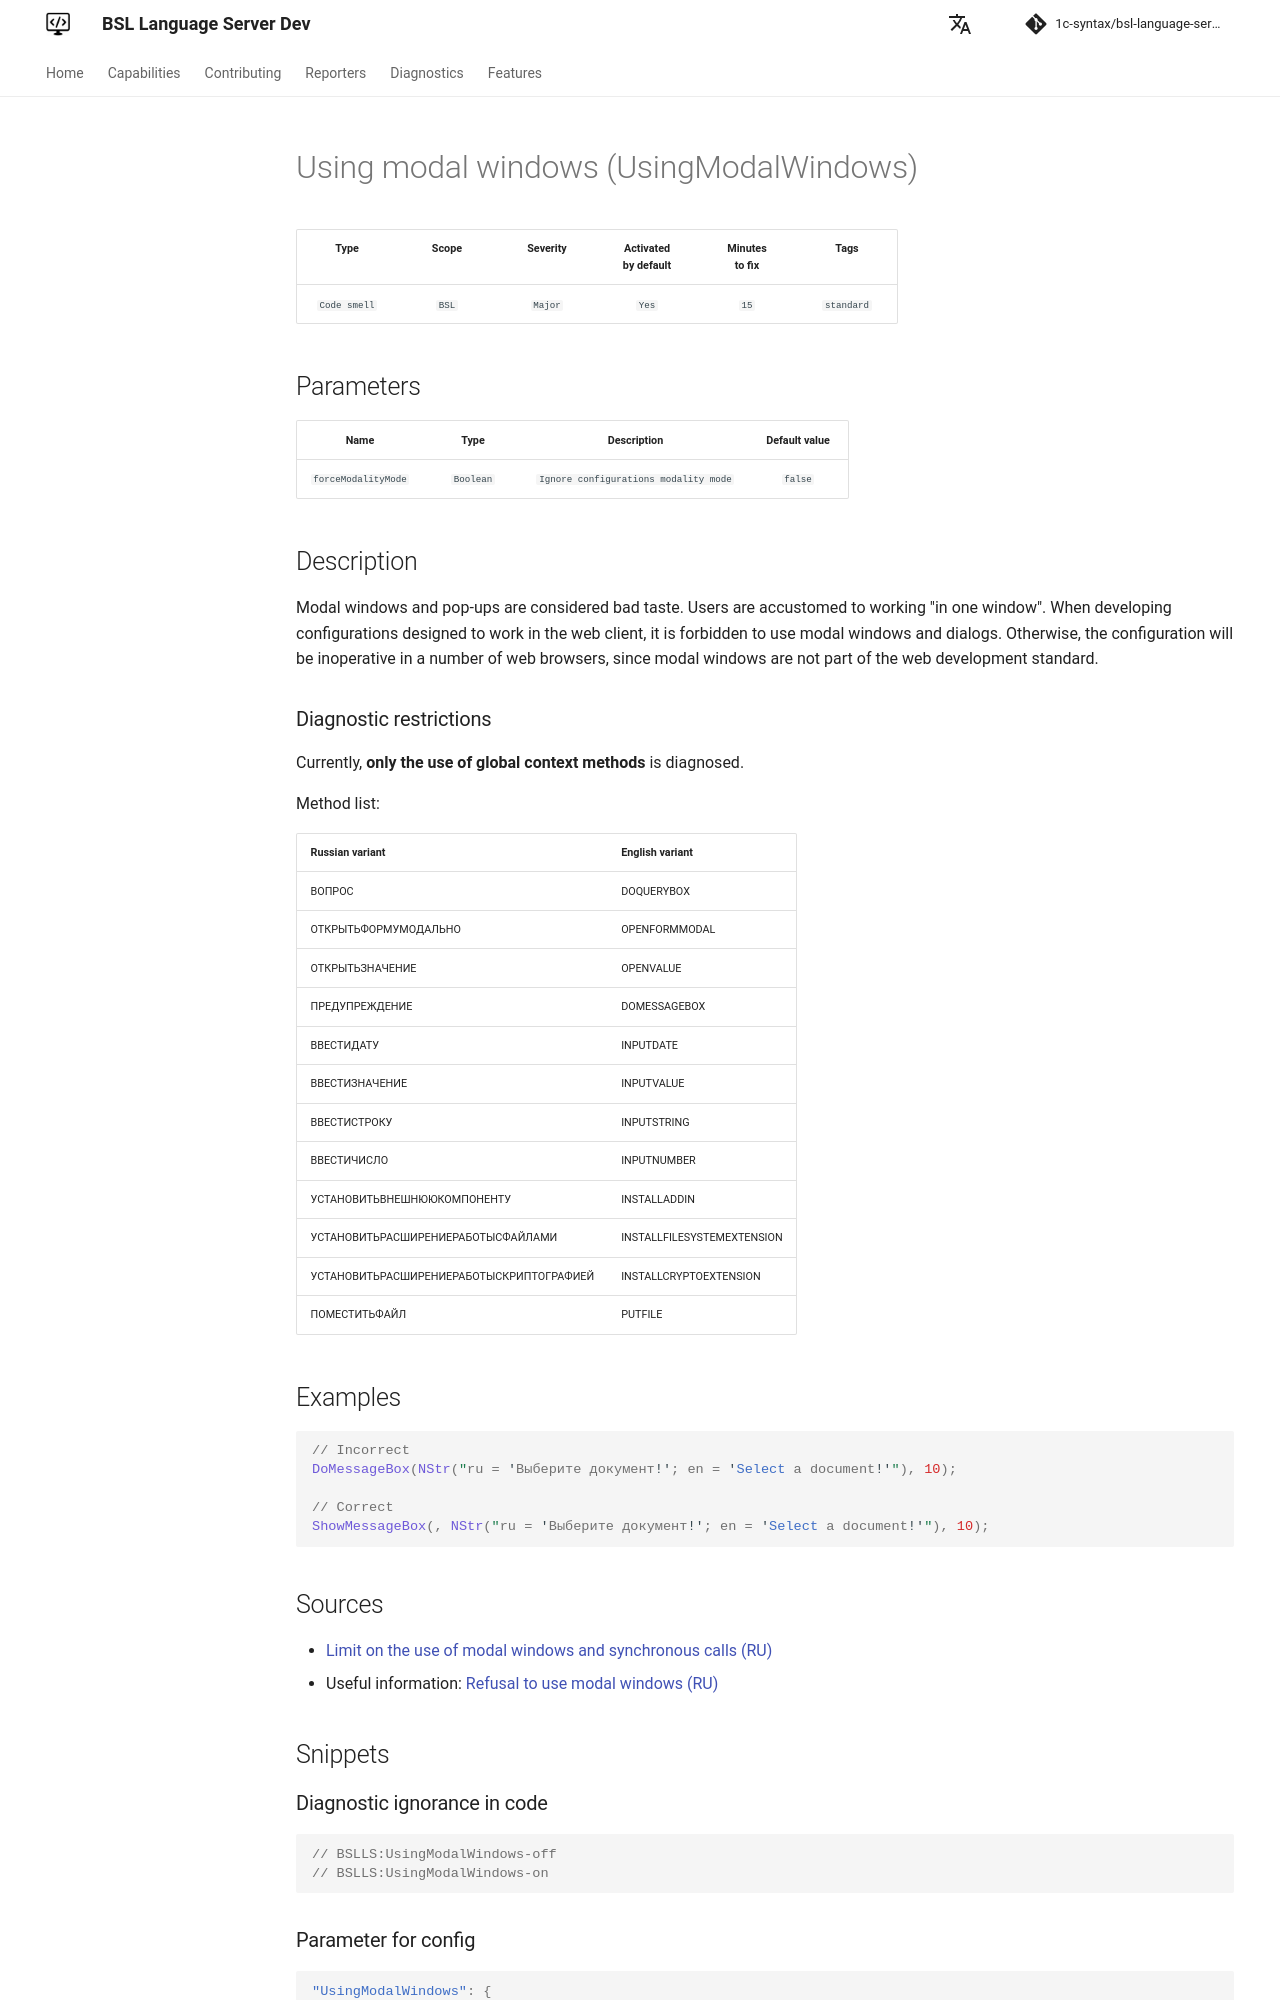

repository: 1c-syntax/bsl-language-server · page: dev/en/diagnostics/UsingModalWindows/index.html · generator: mkdocs

# Using modal windows (UsingModalWindows)

<!-- Блоки выше заполняются автоматически, не трогать -->
## Description

Modal windows and pop-ups are considered bad taste. Users are accustomed to working "in one window". When developing configurations designed to work in the web client, it is forbidden to use modal windows and dialogs. Otherwise, the configuration will be inoperative in a number of web browsers, since modal windows are not part of the web development standard.

### Diagnostic restrictions

Currently, **only the use of global context methods** is diagnosed.

Method list:

|Russian variant|English variant|
| :-- | :-- |
|ВОПРОС|DOQUERYBOX|
|ОТКРЫТЬФОРМУМОДАЛЬНО|OPENFORMMODAL|
|ОТКРЫТЬЗНАЧЕНИЕ|OPENVALUE|
|ПРЕДУПРЕЖДЕНИЕ|DOMESSAGEBOX|
|ВВЕСТИДАТУ|INPUTDATE|
|ВВЕСТИЗНАЧЕНИЕ|INPUTVALUE|
|ВВЕСТИСТРОКУ|INPUTSTRING|
|ВВЕСТИЧИСЛО|INPUTNUMBER|
|УСТАНОВИТЬВНЕШНЮЮКОМПОНЕНТУ|INSTALLADDIN|
|УСТАНОВИТЬРАСШИРЕНИЕРАБОТЫСФАЙЛАМИ|INSTALLFILESYSTEMEXTENSION|
|УСТАНОВИТЬРАСШИРЕНИЕРАБОТЫСКРИПТОГРАФИЕЙ|INSTALLCRYPTOEXTENSION|
|ПОМЕСТИТЬФАЙЛ|PUTFILE|

## Examples

```bsl
// Incorrect
DoMessageBox(NStr("ru = 'Выберите документ!'; en = 'Select a document!'"), 10);

// Correct
ShowMessageBox(, NStr("ru = 'Выберите документ!'; en = 'Select a document!'"), 10);
```
